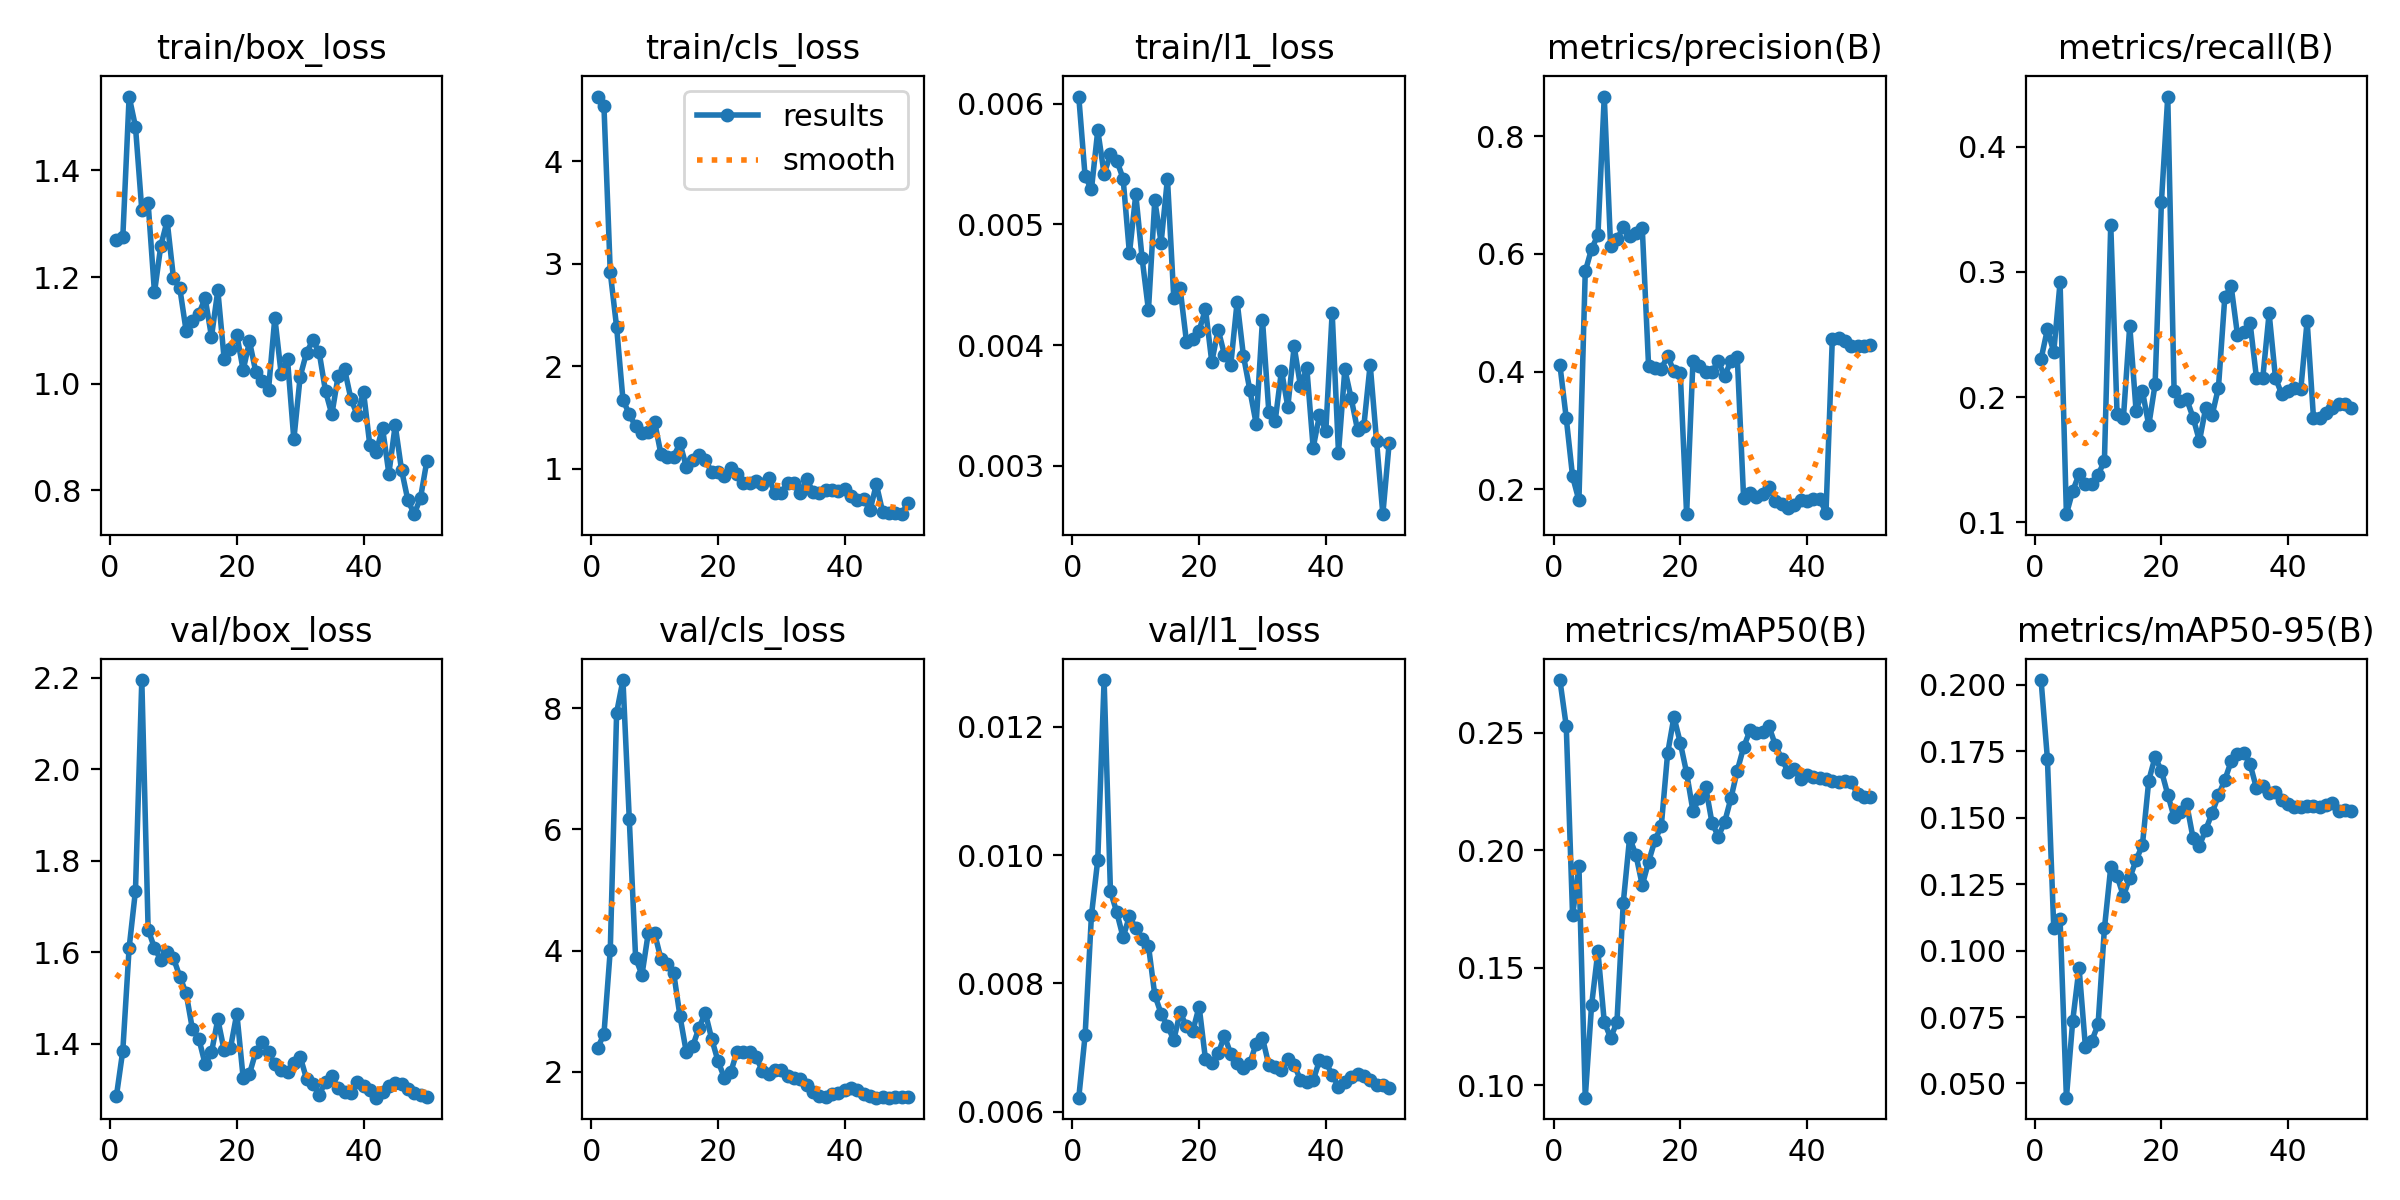

The data file committed next to this chart (first rows):
epoch, time, train/box_loss, train/cls_loss, train/l1_loss, metrics/precision(B), metrics/recall(B), metrics/mAP50(B), metrics/mAP50-95(B), val/box_loss, val/cls_loss, val/l1_loss, lr/pg0, lr/pg1, lr/pg2
1, 5.564, 1.27, 4.63, 0.00606, 0.4113, 0.2303, 0.2724, 0.2018, 1.286, 2.391, 0.00622, 0.0002083, 0.0002083, 0.0002083
2, 6.997, 1.275, 4.536, 0.0054, 0.3207, 0.2541, 0.2528, 0.1723, 1.385, 2.623, 0.00719, 0.0006126, 0.0006126, 0.0006126
3, 8.296, 1.539, 2.913, 0.00529, 0.2215, 0.2359, 0.1723, 0.1087, 1.61, 4.013, 0.00906, 0.001, 0.001, 0.001
4, 9.982, 1.482, 2.38, 0.00578, 0.1807, 0.2916, 0.1933, 0.1118, 1.734, 7.924, 0.00993, 0.001176, 0.001176, 0.001176
5, 11.8, 1.326, 1.673, 0.00542, 0.5702, 0.1064, 0.09481, 0.04465, 2.195, 8.463, 0.01273, 0.001151, 0.001151, 0.001151
6, 13.07, 1.339, 1.529, 0.00558, 0.6089, 0.125, 0.1341, 0.07366, 1.649, 6.164, 0.00944, 0.001126, 0.001126, 0.001126
7, 14.39, 1.171, 1.411, 0.00553, 0.6319, 0.1383, 0.1571, 0.09349, 1.609, 3.878, 0.00911, 0.001102, 0.001102, 0.001102
8, 15.7, 1.259, 1.347, 0.00538, 0.8678, 0.1303, 0.1271, 0.06381, 1.583, 3.6, 0.00872, 0.001077, 0.001077, 0.001077
9, 17.48, 1.305, 1.357, 0.00476, 0.6134, 0.1303, 0.1202, 0.06597, 1.6, 4.292, 0.00905, 0.001052, 0.001052, 0.001052
10, 18.73, 1.198, 1.455, 0.00525, 0.6248, 0.1379, 0.1269, 0.07222, 1.587, 4.283, 0.00886, 0.001027, 0.001027, 0.001027
11, 20, 1.179, 1.139, 0.00472, 0.6458, 0.1488, 0.1777, 0.1083, 1.547, 3.863, 0.0087, 0.001002, 0.001002, 0.001002
12, 21.28, 1.099, 1.115, 0.00429, 0.6314, 0.3378, 0.2053, 0.1314, 1.51, 3.787, 0.00859, 0.0009778, 0.0009778, 0.0009778
13, 23.44, 1.119, 1.117, 0.0052, 0.6351, 0.1862, 0.198, 0.128, 1.431, 3.637, 0.00782, 0.000953, 0.000953, 0.000953
14, 25.94, 1.131, 1.247, 0.00485, 0.6438, 0.1835, 0.1852, 0.1205, 1.411, 2.92, 0.00753, 0.0009283, 0.0009283, 0.0009283
15, 27.16, 1.161, 1.017, 0.00538, 0.4087, 0.2571, 0.1951, 0.1273, 1.355, 2.323, 0.00734, 0.0009035, 0.0009035, 0.0009035
16, 28.35, 1.088, 1.08, 0.00439, 0.4062, 0.1888, 0.2043, 0.134, 1.381, 2.42, 0.00712, 0.0008787, 0.0008787, 0.0008787
17, 29.65, 1.175, 1.136, 0.00447, 0.4049, 0.2048, 0.2103, 0.1397, 1.453, 2.724, 0.00755, 0.000854, 0.000854, 0.000854
18, 30.9, 1.047, 1.088, 0.00403, 0.4261, 0.1774, 0.2412, 0.164, 1.385, 2.974, 0.00733, 0.0008293, 0.0008293, 0.0008293
19, 32.18, 1.066, 0.9645, 0.00405, 0.4006, 0.2101, 0.2567, 0.1729, 1.391, 2.548, 0.00726, 0.0008045, 0.0008045, 0.0008045
20, 33.44, 1.092, 0.962, 0.00412, 0.397, 0.3559, 0.2458, 0.1676, 1.466, 2.178, 0.00764, 0.0007797, 0.0007797, 0.0007797
21, 34.72, 1.026, 0.9304, 0.0043, 0.1574, 0.4401, 0.2329, 0.1587, 1.325, 1.904, 0.00682, 0.000755, 0.000755, 0.000755
22, 36.13, 1.079, 1, 0.00386, 0.4173, 0.2048, 0.2167, 0.1502, 1.334, 1.992, 0.00676, 0.0007302, 0.0007302, 0.0007302
23, 37.84, 1.022, 0.942, 0.00413, 0.4097, 0.1968, 0.2222, 0.1522, 1.382, 2.329, 0.00691, 0.0007055, 0.0007055, 0.0007055
24, 39.49, 1.005, 0.8605, 0.00392, 0.3984, 0.1982, 0.2271, 0.155, 1.404, 2.322, 0.00718, 0.0006808, 0.0006808, 0.0006808
25, 40.71, 0.9885, 0.8597, 0.00384, 0.3995, 0.1835, 0.2118, 0.1422, 1.381, 2.32, 0.0069, 0.000656, 0.000656, 0.000656
26, 41.98, 1.124, 0.8761, 0.00436, 0.4174, 0.1649, 0.2059, 0.1395, 1.355, 2.244, 0.00676, 0.0006312, 0.0006312, 0.0006312
27, 43.24, 1.018, 0.8457, 0.00391, 0.3921, 0.1915, 0.2119, 0.1455, 1.342, 2.021, 0.00668, 0.0006065, 0.0006065, 0.0006065
28, 44.56, 1.046, 0.9085, 0.00363, 0.4181, 0.1855, 0.2222, 0.1517, 1.338, 1.964, 0.00676, 0.0005818, 0.0005818, 0.0005818
29, 45.77, 0.8956, 0.7594, 0.00335, 0.424, 0.2074, 0.2339, 0.1584, 1.357, 2.033, 0.00706, 0.000557, 0.000557, 0.000557
30, 47.25, 1.014, 0.7642, 0.00421, 0.1843, 0.2796, 0.2438, 0.1642, 1.371, 2.026, 0.00715, 0.0005322, 0.0005322, 0.0005322
31, 48.95, 1.058, 0.8585, 0.00345, 0.1935, 0.2887, 0.251, 0.1712, 1.323, 1.934, 0.00673, 0.0005075, 0.0005075, 0.0005075
32, 50.78, 1.082, 0.8634, 0.00337, 0.1872, 0.2498, 0.2497, 0.174, 1.312, 1.901, 0.0067, 0.0004827, 0.0004827, 0.0004827
33, 52.5, 1.059, 0.7638, 0.00379, 0.1911, 0.2517, 0.2501, 0.1744, 1.288, 1.876, 0.00665, 0.000458, 0.000458, 0.000458
34, 53.95, 0.986, 0.8946, 0.00349, 0.2042, 0.259, 0.2527, 0.1701, 1.316, 1.79, 0.00682, 0.0004332, 0.0004332, 0.0004332
35, 55.19, 0.9427, 0.7725, 0.00399, 0.1803, 0.2154, 0.2449, 0.1611, 1.328, 1.669, 0.00673, 0.0004085, 0.0004085, 0.0004085
36, 56.39, 1.015, 0.7583, 0.00366, 0.1746, 0.2154, 0.2389, 0.1618, 1.302, 1.598, 0.0065, 0.0003837, 0.0003837, 0.0003837
37, 57.64, 1.028, 0.7889, 0.00381, 0.1683, 0.2669, 0.2335, 0.1595, 1.295, 1.59, 0.00646, 0.000359, 0.000359, 0.000359
38, 58.95, 0.972, 0.7915, 0.00315, 0.173, 0.2152, 0.2345, 0.1596, 1.291, 1.633, 0.00649, 0.0003343, 0.0003343, 0.0003343
39, 60.2, 0.9416, 0.7836, 0.00342, 0.1812, 0.2021, 0.2302, 0.1565, 1.317, 1.645, 0.0068, 0.0003095, 0.0003095, 0.0003095
40, 61.41, 0.9848, 0.7963, 0.00329, 0.1791, 0.2048, 0.2319, 0.155, 1.308, 1.697, 0.00677, 0.0002848, 0.0002848, 0.0002848
41, 64.47, 0.8844, 0.7355, 0.00427, 0.1839, 0.207, 0.2314, 0.1541, 1.298, 1.731, 0.00658, 0.00026, 0.00026, 0.00026
42, 67.09, 0.8727, 0.6899, 0.00311, 0.1837, 0.2062, 0.2307, 0.1542, 1.282, 1.706, 0.00639, 0.0002352, 0.0002352, 0.0002352
43, 68.49, 0.9171, 0.707, 0.0038, 0.1599, 0.2608, 0.2301, 0.1543, 1.293, 1.641, 0.00646, 0.0002105, 0.0002105, 0.0002105
44, 69.69, 0.8316, 0.593, 0.00356, 0.4557, 0.1835, 0.2294, 0.1543, 1.308, 1.6, 0.00654, 0.0001857, 0.0001857, 0.0001857
45, 70.89, 0.9224, 0.8465, 0.0033, 0.4572, 0.1835, 0.229, 0.1541, 1.314, 1.574, 0.00659, 0.000161, 0.000161, 0.000161
46, 72.07, 0.8385, 0.5742, 0.00333, 0.4513, 0.187, 0.2297, 0.1548, 1.311, 1.581, 0.00656, 0.0001363, 0.0001363, 0.0001363
47, 73.24, 0.7818, 0.5648, 0.00384, 0.444, 0.1915, 0.2289, 0.1554, 1.302, 1.574, 0.0065, 0.0001115, 0.0001115, 0.0001115
48, 74.45, 0.7556, 0.568, 0.00321, 0.4435, 0.1941, 0.2239, 0.1527, 1.291, 1.586, 0.00642, 8.675e-05, 8.675e-05, 8.675e-05
49, 75.68, 0.7865, 0.5546, 0.0026, 0.444, 0.1941, 0.2228, 0.1529, 1.287, 1.583, 0.00642, 6.2e-05, 6.2e-05, 6.2e-05
50, 76.94, 0.8556, 0.6678, 0.00319, 0.4447, 0.1915, 0.2226, 0.1526, 1.284, 1.59, 0.00637, 3.725e-05, 3.725e-05, 3.725e-05
